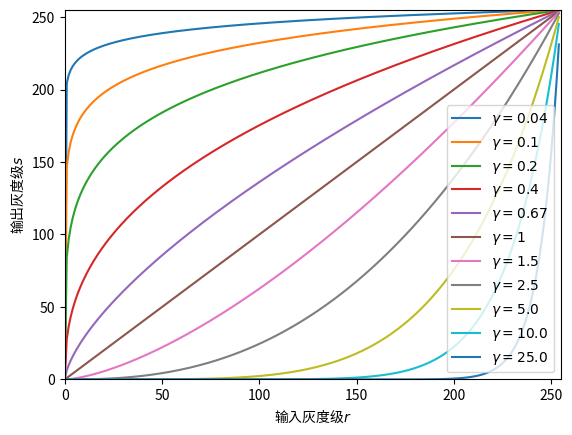

Reproduce this figure in Python.
#!/usr/bin/python3

import numpy as np
import matplotlib
import matplotlib.pyplot as plt

# 幂率变换
def exponential_transform():
	my_font = matplotlib.font_manager.FontProperties(fname='/usr/share/fonts/opentype/noto/NotoSansCJK-Regular.ttc')

	x = range(0, 255, 1)

	c = 255.0 / (255.0 ** 0.04)
	y = [ c * (i ** 0.04) for i in x ]
	plt.plot(x, y, label="$\gamma = 0.04$")

	c = 255.0 / (255.0 ** 0.1)
	y = [ c * (i ** 0.1) for i in x ]
	plt.plot(x, y, label="$\gamma = 0.1$")

	c = 255.0 / (255.0 ** 0.2)
	y = [ c * (i ** 0.2) for i in x ]
	plt.plot(x, y, label="$\gamma = 0.2$")

	c = 255.0 / (255.0 ** 0.4)
	y = [ c * (i ** 0.4) for i in x ]
	plt.plot(x, y, label="$\gamma = 0.4$")

	c = 255.0 / (255.0 ** 0.67)
	y = [ c * (i ** 0.67) for i in x ]
	plt.plot(x, y, label="$\gamma = 0.67$")

	c = 255.0 / (255.0 ** 1)
	y = [ c * (i ** 1) for i in x ]
	plt.plot(x, y, label="$\gamma = 1$")

	c = 255.0 / (255.0 ** 1.5)
	y = [ c * (i ** 1.5) for i in x ]
	plt.plot(x, y, label="$\gamma = 1.5$")

	c = 255.0 / (255.0 ** 2.5)
	y = [ c * (i ** 2.5) for i in x ]
	plt.plot(x, y, label="$\gamma = 2.5$")

	c = 255.0 / (255.0 ** 5.0)
	y = [ c * (i ** 5.0) for i in x ]
	plt.plot(x, y, label="$\gamma = 5.0$")

	c = 255.0 / (255.0 ** 10.0)
	y = [ c * (i ** 10.0) for i in x ]
	plt.plot(x, y, label="$\gamma = 10.0$")

	c = 255.0 / (255.0 ** 25.0)
	y = [ c * (i ** 25.0) for i in x ]
	plt.plot(x, y, label="$\gamma = 25.0$")

	plt.xlabel("输入灰度级$r$", fontproperties=my_font)
	plt.ylabel("输出灰度级$s$", fontproperties=my_font)
	plt.xlim(0, 255)
	plt.ylim(0, 255)
	plt.legend()
	plt.show()

# 对比度拉伸
def contrast_stretch():
	my_font = matplotlib.font_manager.FontProperties(fname='/usr/share/fonts/opentype/noto/NotoSansCJK-Regular.ttc')

	x = [0, 80, 255 - 80, 255]
	y = [0, 20, 255 - 20, 255]
	plt.plot(x, y)

	x_p = [80, 255 - 80]
	y_p = [20, 255 - 20]
	plt.plot(x_p, y_p, 'om')

	plt.annotate('$(r_1, s_1)$', xy=(80, 20), xytext=(80 + 5, 20 - 2))
	plt.annotate('$(r_2, s_2)$', xy=(255 - 80, 255 - 20), xytext=(255 - 80 + 5, 255 -20 - 10))

	plt.xlabel("输入灰度级$r$", fontproperties=my_font)
	plt.ylabel("输出灰度级$s$", fontproperties=my_font)
	plt.xlim(0, 255)
	plt.ylim(0, 255)
	plt.legend()
	plt.show()

# 灰度级分层
def grayscale_stratification():
	my_font = matplotlib.font_manager.FontProperties(fname='/usr/share/fonts/opentype/noto/NotoSansCJK-Regular.ttc')

	x_1 = [0, 80, 80, 150, 150, 255]
	y_1 = [20, 20, 150, 150, 20, 20]
	plt.subplot(1, 2, 1)
	plt.plot(x_1, y_1)
	plt.xlabel("输入灰度级$r$", fontproperties=my_font)
	plt.ylabel("输出灰度级$s$", fontproperties=my_font)
	plt.xlim(0, 255)
	plt.ylim(0, 255)

	x_2 = [0, 80, 80, 150, 150, 255]
	y_2 = [0, 80, 200, 200, 150, 255]
	plt.subplot(1, 2, 2)
	plt.plot(x_2, y_2)
	plt.xlabel("输入灰度级$r$", fontproperties=my_font)
	plt.ylabel("输出灰度级$s$", fontproperties=my_font)
	plt.xlim(0, 255)
	plt.ylim(0, 255)

	plt.legend()
	plt.show()

if __name__ == "__main__":
	exponential_transform()
#	contrast_stretch()
#	grayscale_stratification()
